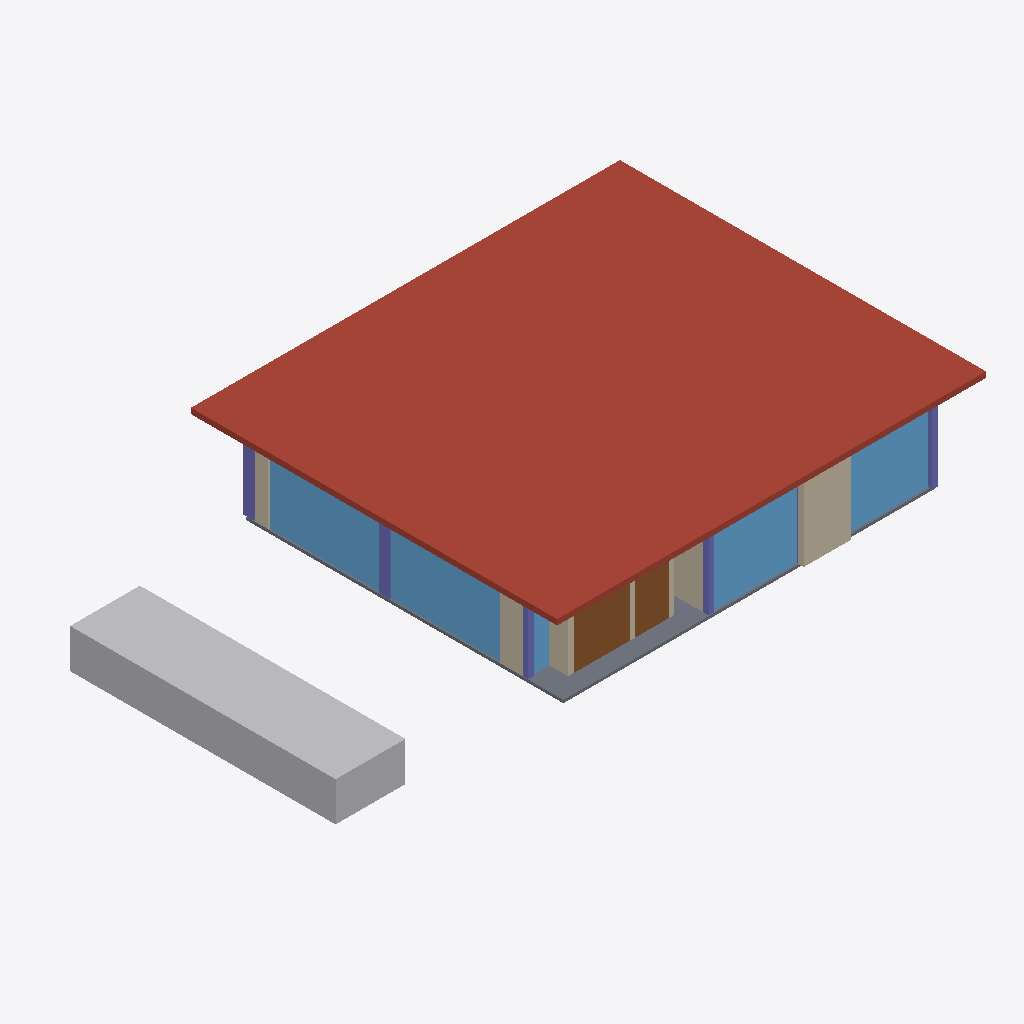
Isometric view of an IFC building model (IFC-SPF (STEP), schema IFC4, length unit metre), seen from the south-west, elements coloured by IFC class: 9 walls (beige), 6 columns (violet), 5 windows (light blue), 2 doors (brown), 1 roof (red-brown), 1 other element (light grey), 1 slab (grey).
Extent 20.8 m × 13.1 m × 4.8 m (x, y, z). Storeys (1): Térreo (piso acabado 0,00) at 0.00 m. Elements (84): 26 IfcWall, 19 IfcBeam, 18 IfcColumn, 9 IfcDoor, 9 IfcWindow, 2 IfcSlab, 1 IfcBuildingElementProxy.

HEADER;
FILE_DESCRIPTION(('ViewDefinition[DesignTransferView]'),'2;1');
FILE_NAME('/dev/null','2026-10-03T21:40:07+01:00',(''),(''),'IfcOpenShell 0.8.4.post1','IfcOpenShell 0.8.4.post1','Nobody');
FILE_SCHEMA(('IFC4'));
ENDSEC;
DATA;
#1=IFCPROJECT('01lGMji0f6M8epSQ8KA_v9',$,'Residência unifamiliar — reconstrução',$,$,$,$,(#10),#5);
#12=IFCSITE('3Afi9SGOXCYxuvC2I_igRG',$,'Lote 30 x 25 m',$,$,$,$,$,$,$,$,$,$,$);
#13=IFCBUILDING('3Ez3II5Hb0MuASY5FG04O6',$,'Residência',$,$,$,$,$,$,$,$,$);
#14=IFCBUILDINGSTOREY('2jkMLhDWP3dA8axCIqKq41',$,'Térreo (piso acabado 0,00)',$,$,$,$,$,$,0.0);
#1702=IFCSLAB('34$K3EXOL0J8zN7$3fkO$j',$,'Laje maciça de cobertura',$,$,#1723,#1713,$,.ROOF.);
#2781=IFCBUILDINGELEMENTPROXY('287TC9o5X8MxlIGorxCT1X',$,'Piscina 2,50 x 9,50',$,$,#2802,#2792,$,$);
#1331=IFCWINDOW('2jrQVJDTP358ExR4KiOr9C',$,'JV-03 Sala de jantar — oeste',$,$,#1352,#1342,$,2.9,3.95,$,$,$);
#1384=IFCWINDOW('1MAszPz6r2E9ThY7bM4eFN',$,'JV-04 Sala de estar — oeste',$,$,#1405,#1395,$,2.9,3.95,$,$,$);
#1729=IFCSLAB('3Eu_09OyjAyQNZUCEvZllz',$,'Laje de piso (contrapiso)',$,$,#1750,#1740,$,.FLOOR.);
#1543=IFCWINDOW('2H92MDxk5FzRVLHDYFtdb7',$,'JV-07 Suite 2 — sul',$,$,#1564,#1554,$,2.9,3.0,$,$,$);
#1596=IFCWINDOW('2g1mxMO21ESxQ$f4RwQKYM',$,'JV-08 Suite 1 — sul',$,$,#1617,#1607,$,2.9,3.0,$,$,$);
#1113=IFCDOOR('0fj9VcTcXEJ9_qQhojXGDC',$,'PT-08 Área de serviço (2 folhas venezianas)',$,$,#1134,#1124,$,2.1,2.0,$,$,$);
#478=IFCWALL('0G4XBn9DfB3ArhNEk4JR4m',$,'PAR-WC-S',$,$,#499,#489,$,$);
#1169=IFCDOOR('03WSBSgAP5YPfUVf7Aj4va',$,'PT-09 Área de serviço (armário técnico)',$,$,#1190,#1180,$,2.1,1.2,$,$,$);
#181=IFCWALL('0lIQvF1iD2HOlf_MoNu8gQ',$,'PAR-W2',$,$,#202,#192,$,$);
#370=IFCWALL('13_Sboi3LCSvQMD4kR5uGk',$,'PAR-EIXO2',$,$,#391,#381,$,$);
#694=IFCWALL('0UedTwD5D9YQI73vjnbLGb',$,'SERV-S',$,$,#715,#705,$,$);
#46=IFCWALL('0JvIsHDj97UftWyKXleGhv',$,'PAR-W1',$,$,#67,#57,$,$);
#397=IFCWALL('2f2WvNvqLFyPMX2nFr7085',$,'PAR-EIXO3-WC',$,$,#418,#408,$,$);
#1755=IFCCOLUMN('1KeLIouHnExw7x0biUNCGw',$,'P_A1',$,$,#1776,#1766,$,$);
#1859=IFCCOLUMN('3aqCNSTHP3p9RLDwp0F4oF',$,'P_C1',$,$,#1880,#1870,$,$);
#2119=IFCCOLUMN('1Qf37cX6H7j9UDhtsfkrlj',$,'P_F2',$,$,#2140,#2130,$,$);
#1437=IFCWINDOW('0$LPymCI14ce4nvjwqMefH',$,'JV-05 Sala de estar — sul (fixo)',$,$,#1458,#1448,$,2.9,0.6,$,$,$);
#2197=IFCCOLUMN('0k7jlj5111seTnWqKTr_mi',$,'P_F7',$,$,#2218,#2208,$,$);
#1885=IFCCOLUMN('2sl_KAk995eP$WiDCvaChv',$,'P_E1',$,$,#1906,#1896,$,$);
#235=IFCWALL('0uhUFc_5b8_P1pekZOpMrD',$,'SERV-W',$,$,#256,#246,$,$);
#424=IFCWALL('3xtw90twjARwwWQW22R3Yr',$,'PAR-EIXO6-WC',$,$,#445,#435,$,$);
#208=IFCWALL('3KwzXCkYT9_RHmGF0riCHl',$,'SERV-N',$,$,#229,#219,$,$);
#2145=IFCCOLUMN('0NnhPjIZbF3xbGnLq3voBf',$,'P_F3',$,$,#2166,#2156,$,$);
ENDSEC;
